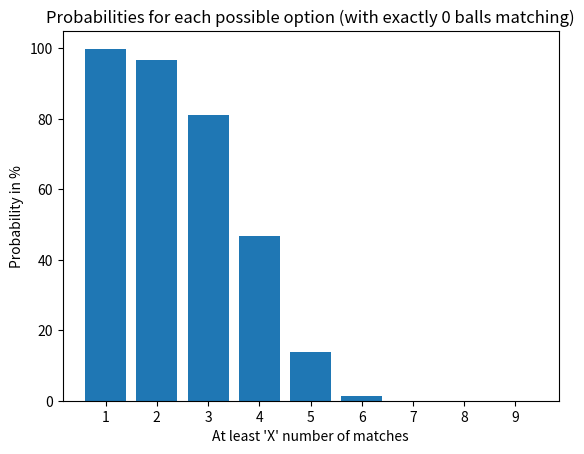

This figure's Python source:
import matplotlib.pyplot as plt
x = [1,2,3,4,5,6,7,8,9]
y = [99.807, 96.746, 81.068, 46.6, 13.788, 1.387, 0.0, 0.0, 0.0]

plt.xticks(range(len(x)+1))
plt.xlabel('At least \'X\' number of matches')
plt.ylabel('Probability in %')
plt.title('Probabilities for each possible option (with exactly 0 balls matching)')
plt.bar(x,y)
plt.show()


